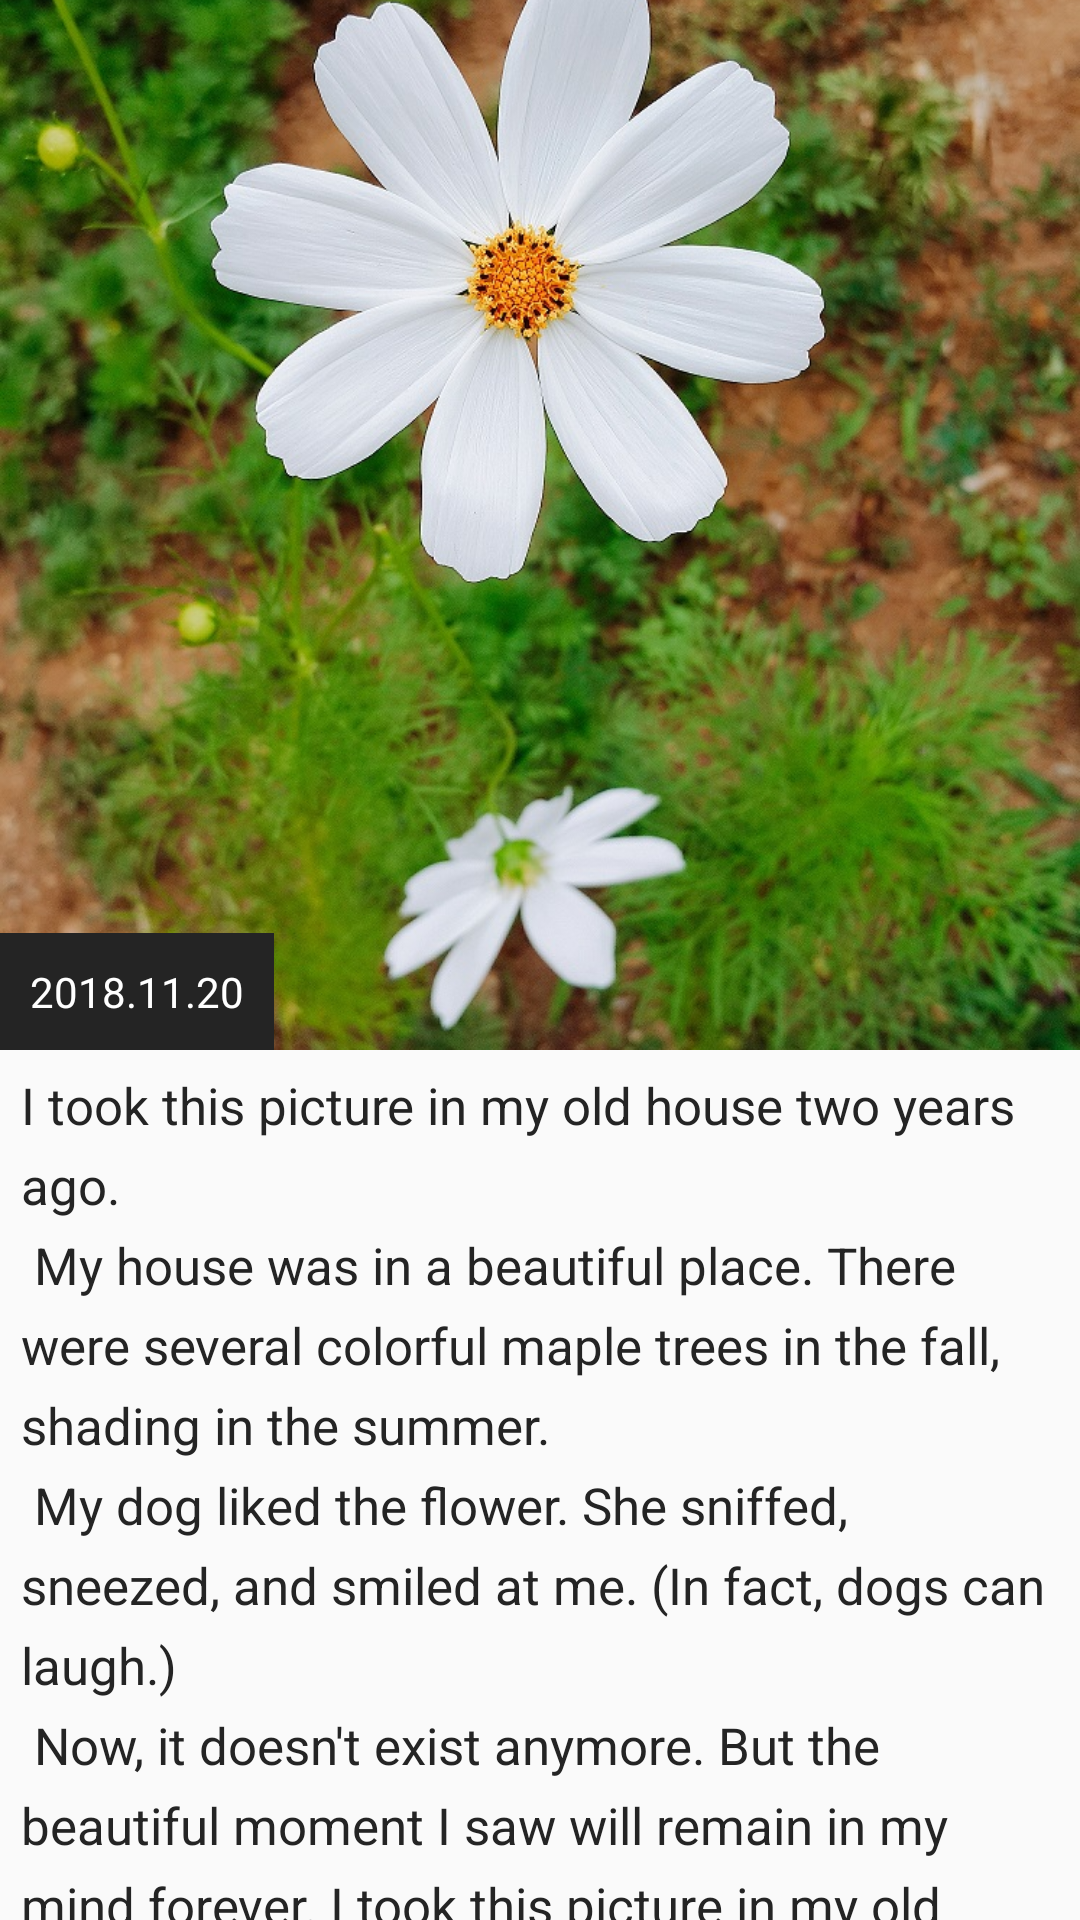

This screen was rendered from an Android layout file. Write that file and the resources it references.
<!-- AndroidManifest.xml: application theme AppTheme -->
<!-- res/layout/layout_photo_detail.xml -->
<?xml version="1.0" encoding="utf-8"?>
<androidx.constraintlayout.widget.ConstraintLayout xmlns:android = "http://schemas.android.com/apk/res/android"
    xmlns:app = "http://schemas.android.com/apk/res-auto"
    xmlns:tools = "http://schemas.android.com/tools"
    android:layout_width = "match_parent"
    android:layout_height = "match_parent"
    tools:context = ".PhotoActivity"
    >

    <ImageView
        android:id = "@+id/img_photo"
        android:layout_width = "match_parent"
        android:layout_height = "350dp"
        android:scaleType = "centerCrop"
        android:src = "@drawable/flower"
        app:layout_constraintStart_toStartOf = "parent"
        app:layout_constraintTop_toTopOf = "parent"
        />

    <TextView
        android:id = "@+id/text_date"
        android:layout_width = "wrap_content"
        android:layout_height = "wrap_content"
        android:background = "#242424"
        android:padding = "10dp"
        android:text = "2018.11.20"
        android:textColor = "@android:color/white"
        android:textSize = "14sp"
        app:layout_constraintBottom_toBottomOf = "@+id/img_photo"
        />

    <TextView
        android:id = "@+id/text_photo"
        android:layout_width = "match_parent"
        android:layout_height = "wrap_content"
        android:lineSpacingExtra = "7dp"
        android:padding = "7dp"
        android:text = "@string/msg_detail"
        android:textColor = "#242424"
        android:textSize = "17sp"
        app:layout_constraintTop_toBottomOf = "@+id/text_date"
        />

    <TextView
        android:id = "@+id/text_msg"
        android:layout_width = "wrap_content"
        android:layout_height = "wrap_content"
        android:layout_marginBottom = "5dp"
        android:background = "#FF8233"
        android:padding = "10dp"
        android:text = "@string/msg"
        android:textColor = "@android:color/white"
        android:textSize = "18sp"
        android:textStyle = "bold"
        app:layout_constraintBottom_toBottomOf = "parent"
        app:layout_constraintStart_toEndOf = "parent"
        />


</androidx.constraintlayout.widget.ConstraintLayout>
<!-- resources referenced by this layout -->
<resources>
  <!-- drawable flower: jpg bitmap (drawable, 312676 bytes) -->
  <string name="msg">What a beautiful flower!</string>
  <string name="msg_detail">I took this picture in my old house two years ago.\n
          My house was in a beautiful place. There were several colorful maple trees in the fall, shading in the summer.\n
          My dog liked the flower. She sniffed, sneezed, and smiled at me. (In fact, dogs can laugh.)\n
          Now, it doesn\'t exist anymore. But the beautiful moment I saw will remain in my mind forever.
      I took this picture in my old house two years ago.\n
          My house was in a beautiful place. There were several colorful maple trees in the fall, shading in the summer.\n
          My dog liked the flower. She sniffed, sneezed, and smiled at me. (In fact, dogs can laugh.)\n
          Now, it doesn\'t exist anymore. But the beautiful moment I saw will remain in my mind forever.</string>
  <style name="AppTheme" parent="Theme.AppCompat.Light.NoActionBar">
          
          <item name="colorPrimary">@color/colorPrimary</item>
          <item name="windowActionBar">false</item>
          <item name="windowNoTitle">true</item>
          <item name="android:statusBarColor">@android:color/transparent</item>
          <item name="android:windowTranslucentStatus">true</item>
          <item name="android:fitsSystemWindows">true</item>
          <item name="android:windowTranslucentNavigation">true</item>
          <item name="colorPrimaryDark">@color/colorPrimaryDark</item>
          <item name="colorAccent">@color/colorAccent</item>
      </style>
  <!-- not gathered from this repository: default colours our renderer supplied (Android Studio template values) -->
  <color name="colorPrimary">#FF6200EE</color>
  <color name="colorPrimaryDark">#FF3700B3</color>
  <color name="colorAccent">#FF03DAC5</color>
</resources>
